Image classification data set "deep_learn" (jsnagai/Automated-Stomata-Classification-and-Detection-in-Microscope-Images-of-Maize-Cultivars on GitHub). Class labels (2): erro, stoma.

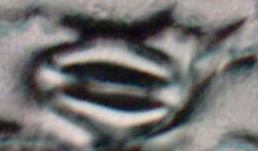
Label: stoma

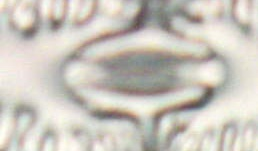
Label: stoma

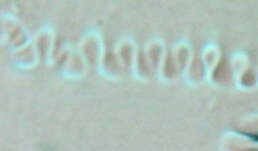
Label: erro

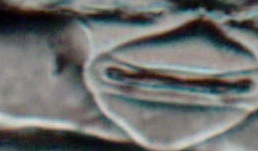
Label: stoma

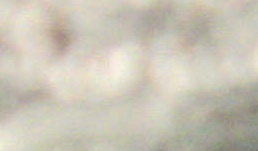
Label: erro

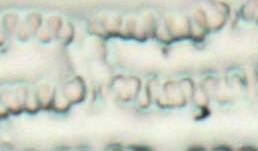
Label: erro
